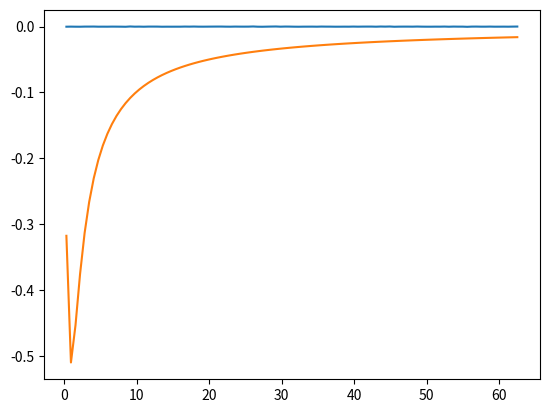

The script that saved this image:
import numpy as np
import matplotlib.pyplot as plt




def gauss_peak(maxpos,width,weight,wgrid):
    a =weight/(np.sqrt(2.*np.pi)*width)*np.exp(-0.5*(wgrid-maxpos)**2/width**2)
    return a

def noise(sigma,iwgrid):
    return np.random.randn(iwgrid.shape[0])*sigma

nw=1001
niw=100
beta=10.
wgrid=np.linspace(-5,5,nw)
iwgrid=np.pi/beta*(2*np.arange(niw)+1)
giw=np.zeros_like(iwgrid, dtype=complex)
sigma=0.0001

aw=gauss_peak(-1.,0.2,1.,wgrid)+gauss_peak(1.,0.2,1.,wgrid)
norm=np.trapezoid(aw,wgrid)
aw=aw/norm

np.savetxt('spectrum.dat',np.vstack((wgrid,aw)).transpose())

for i,iw in enumerate(iwgrid):
  giw[i]=-np.trapezoid(aw*wgrid/(iw**2+wgrid**2),wgrid)-1j*np.trapezoid(aw*iw/(iw**2+wgrid**2),wgrid)

giw+=noise(sigma,iwgrid)

plt.figure()
plt.plot(iwgrid,giw.real)
plt.plot(iwgrid,giw.imag)
plt.show()

err=np.ones_like(iwgrid)*sigma

np.savetxt('giw.dat',np.vstack((iwgrid,giw.real,giw.imag,err)).transpose())
